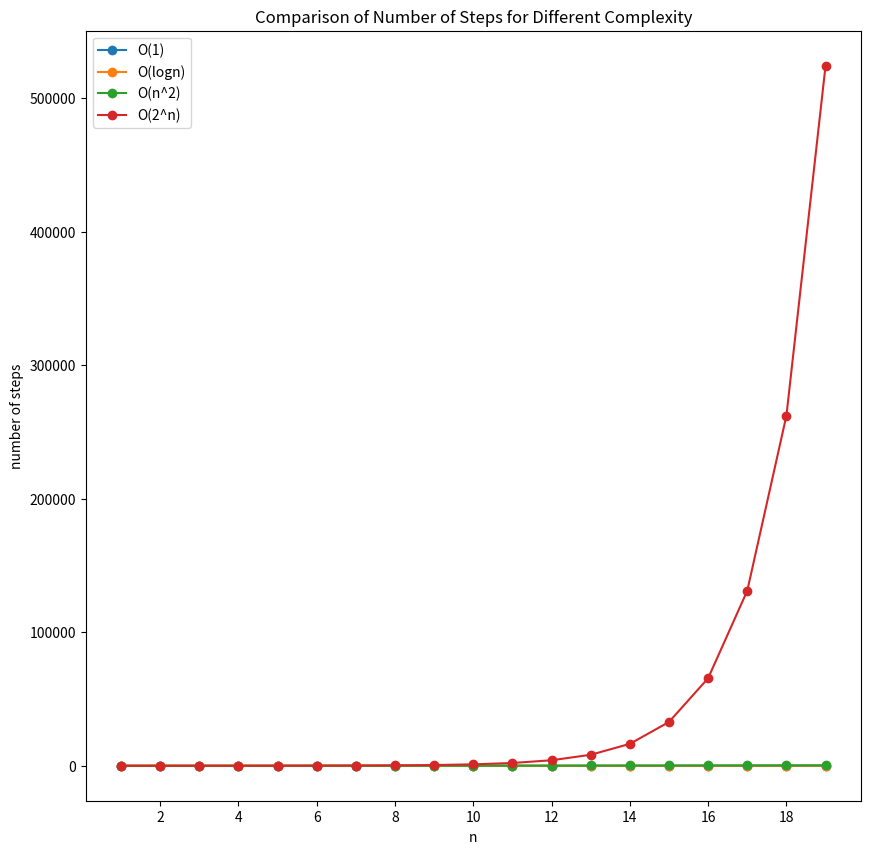

Recreate this plot in Python.
import matplotlib.pyplot as plt
import math

arr = [n for n in range(1, 20)]
arr1 = [1 for n in arr]
arr2 = [int(math.log(n, 2)) + 1 if math.log(n, 2) % 1 != 0 else int(math.log(n, 2)) for n in arr]
arr3 = [n ** 2 for n in arr]
arr4 = [2 ** n for n in arr]

for i in range(16):
    print(i, arr1[i], '\t', arr2[i], '\t', arr3[i], '\t', arr4[i], '\t')

plt.figure(figsize=(10, 10))

plt.plot(arr, arr1, marker='o', label='O(1)')
plt.plot(arr, arr2, marker='o', label='O(logn)')
plt.plot(arr, arr3, marker='o', label='O(n^2)')
plt.plot(arr, arr4, marker='o', label='O(2^n)')

plt.title('Comparison of Number of Steps for Different Complexity')
plt.xlabel('n')
plt.ylabel('number of steps')
plt.legend()

plt.gca().xaxis.set_major_locator(plt.MaxNLocator(integer=True))

#plt.savefig('graph2.png', format="png", dpi=300)
#plt.show()